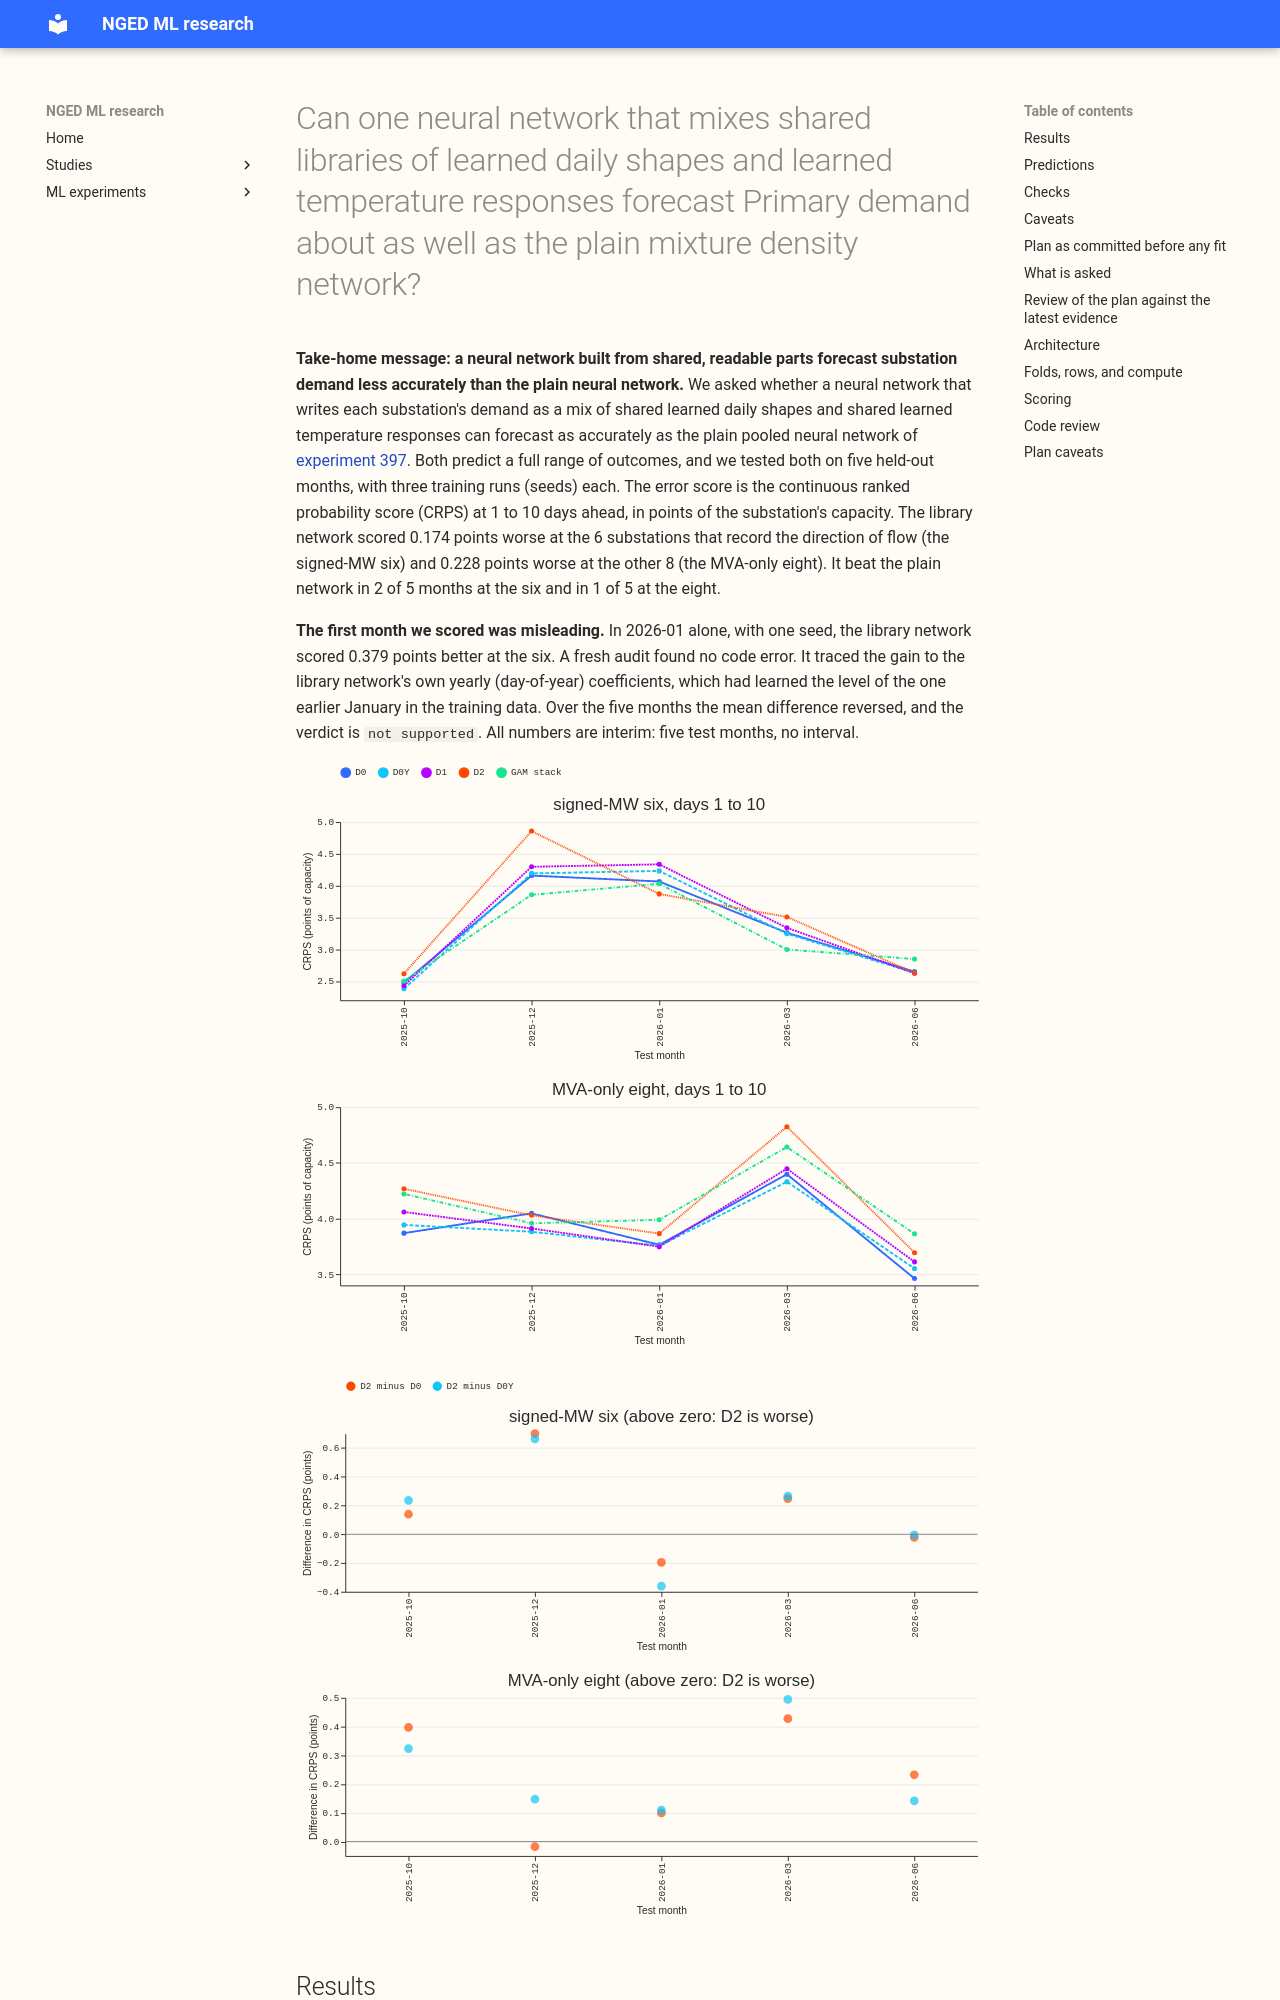

repository: openclimatefix/nged-ml-research · page: ml-experiments/00413-differentiable-physics-demand-network-part-1/result/index.html · generator: mkdocs

---
id: "00413"
slug: differentiable-physics-demand-network-part-1
title: >-
  Can one neural network that mixes shared libraries of learned daily shapes and learned temperature
  responses forecast Primary demand about as well as the plain mixture density network?
theme: differentiable-physics-demand-calendar-and-weather
also_relevant_to:
  - production-reference-and-best-guess
  - hierarchy-and-pooling
status: done
kind: other
protocol: demand-v2
size: >-
  complex. Stored: fitted networks, one prediction table per arm, and the learned curves in this
  experiment's private folder only; every earlier experiment is read and never written. Production
  serving path: not touched (this repository holds none). Degradation rule: not touched. Designs:
  more than one is defensible (how the libraries are normalised, what the residual mixture reads,
  how the Primary mix is shared), so the design note's choices are registered and the alternatives
  are named as arms or caveats. Callers: the code copies experiment 397's network head and training
  loop and imports experiments 87, 397, and 405, whose callers sit in those folders.
hypothesis: >-
  A pooled network that forecasts Primary demand as a Primary-specific mix of shared learned daily
  shapes plus a Primary-specific mix of shared learned temperature and solar responses, with a
  plain mixture density head on the residual, scores within 0.03 points of the pooled plain mixture
  density network on the 2026-01 fold, and its learned curves can be read.
prediction: >-
  Written before any fit. P1: D2 (shape and response libraries with the Primary mix) minus D0 (the
  pooled plain network) is between -0.05 and +0.25 points of CRPS at days 1 to 10 at the signed-MW
  six and at the MVA-only eight, because the plain network already reads the same inputs and the
  libraries restrict what the residual may read. P2: D1 (shape library only) minus D0 is between
  -0.05 and +0.10. P3: D3 (one fleet-wide mix) minus D2 is between 0 and +0.30 at both groups,
  because the Primaries differ in level and shape. P4: q95 coverage of every arm at the signed-MW
  six stays between 0.82 and 0.90, as for the networks of experiment 397. P5: the mixed temperature
  response is monotone below the reference temperature at 14 of the 16 Primaries, because each
  library curve is monotone by construction.
decision_rule: >-
  A screen: one fold, one seed, no interval, and every number interim. D2 advances to the five folds
  of experiment 397 (three seeds each) if D2 minus D0 is at most +0.03 points at both groups. This
  advance threshold was not confirmed by the maintainer; the manager's default was used. A
  single-seed difference carries seed noise of about 0.03 to 0.06 points (experiment 334), so a gap
  under 0.03 is within noise and the advance is a decision to look further, not a finding. The
  screen stops if D2 minus D0 exceeds +0.30 at either group, or if the mixed temperature response
  is non-monotone below the reference temperature at 3 or more Primaries. A gap between +0.03 and
  +0.30 stops nothing and advances nothing: the maintainer decides. No claim of benefit rests on this
  screen. The smallest gain worth porting is not set, because the screen asks whether the design is
  viable, and its interpretable curves are the reason to carry it forward.
benchmark: >-
  Arm D0 (the pooled plain network, refitted here under the same rules and rows), and for absolute
  scale the stored GAM stack (experiment 377) and monthly XGBoost (experiment 389) forecasts on the
  same half-hours, read and never refitted.
row_set_id: fold_a_daily_gap_v1
metric: >-
  Continuous ranked probability score from the 11 quantiles, in points of effective capacity, from
  `studies.eval_protocol`; leads 0.5 to 336 hours; the headline band is days 1 to 10.
verdict: not supported
best_arm: >-
  D0, the pooled plain neural network: CRPS 3.322 points of capacity at the signed-MW six and 3.908
  at the MVA-only eight (days 1 to 10, five test months, 3 seeds). D1 scored 3.405 and 3.956, and D2
  scored 3.496 and 4.136.
headline: >-
  The neural network built from shared learned shapes and temperature responses (D2) scored 0.174
  points of capacity worse than the plain pooled neural network (D0) at the 6 substations that
  record the direction of flow, and 0.228 worse at the other 8. It was better in 2 of 5 test months
  at the six and 1 of 5 at the eight.
lessons: >-
  The libraries made the forecast slightly worse, and the learned heating curves of the one fit we
  inspected were nearly identical. At the six, D2 covered the upper tail better than D0 and had a
  lower loss at the upper quantiles. At the eight, D2 was worse in both tails, and its median error
  was larger at both groups.
production_status: not-for-production
adopted_in: none
take_home_message: >-
  A neural
